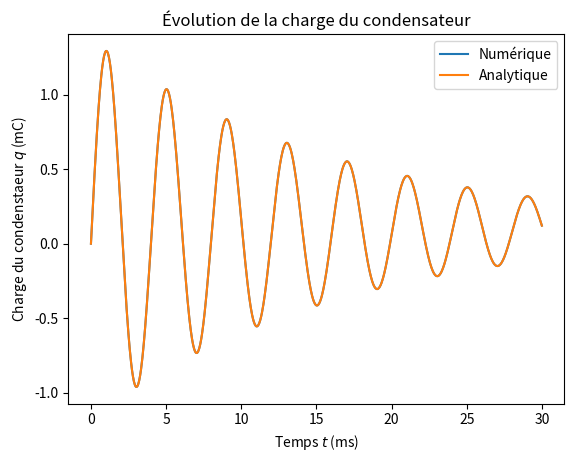

Generate this figure with matplotlib:
import numpy as np
import matplotlib.pyplot as plt
from scipy.integrate import odeint

#######################
# PARAMÈTRES DU CIRCUIT
#######################
E = 12 # en V donnée de l'énoncé
r = 6  # en ohms, donnée de l'énoncé
omega0 = 2*np.pi / 4e-3  # en s^-1, lecture graphique
Q      = 13              # facteur de qualité, essais-erreur
L   = r * Q / omega0     # en H
C   = 1 / r / Q / omega0 # en F
I1 = E/r                 # en A
mu     = omega0 / 2 / Q  # valeur absolue de la partie réelle de la racine
omega  = omega0 * np.sqrt(1 - 1/4/Q**2) # partie imaginaire

############
# RÉSOLUTION
############
def charge_primaire(V, t):
    """Fonction associée à l'équation différentielle"""
    x, y = V
    dx = y
    dy = - omega0 / Q * y - omega0**2 * x + omega0**2 * C*E
    dV = [dx, dy]
    return dV

t = np.linspace(0, 30e-3, 1000)
V0 = [0,I1]
V = odeint(charge_primaire, V0, t)
q_num = V[:,0]

def q_ana(t):
    """Expression analytique de la charge du condensateur"""
    fact_exp = np.exp(-mu*t)
    A = - C*E
    B = (I1 - mu * C * E) / omega
    return fact_exp * (A * np.cos(omega*t) + B * np.sin(omega*t)) + C*E

##########################
# REPRÉSENTATION GRAPHIQUE
##########################
plt.plot(t*1e3,q_num*1e3, label="Numérique")
plt.plot(t*1e3,q_ana(t)*1e3, label="Analytique")
plt.xlabel("Temps $t$ (ms)")
plt.ylabel("Charge du condenstaeur $q$ (mC)")
plt.title("Évolution de la charge du condensateur")
plt.legend()